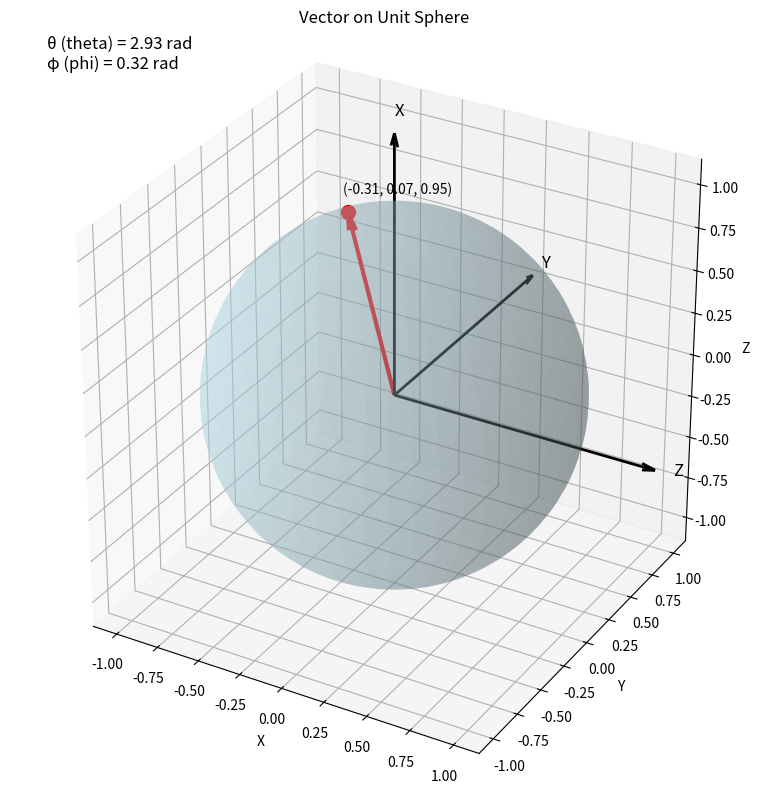

Reproduce this figure in Python.
import re
import numpy as np
import matplotlib.pyplot as plt
from mpl_toolkits.mplot3d import Axes3D
import math


def plot_vector_on_sphere(theta: float, phi: float) -> None:
    """
    Plot a vector on a unit sphere given spherical coordinates.
    
    Parameters:
    - theta: azimuthal angle in radians (0 to 2π)
    - phi: polar angle in radians (0 to π)
    
    Note: In physics, φ (phi) is often the azimuthal angle and θ (theta) is the polar angle,
    but in mathematics and many programming contexts, this convention is reversed.
    """

    fig = plt.figure(figsize=(10, 8))
    ax = fig.add_subplot(111, projection='3d')
    

    u = np.linspace(0, 2 * np.pi, 100)
    v = np.linspace(0, np.pi, 100)
    x = np.outer(np.cos(u), np.sin(v))
    y = np.outer(np.sin(u), np.sin(v))
    z = np.outer(np.ones(np.size(u)), np.cos(v))
    
    ax.plot_surface(x, y, z, color='lightblue', alpha=0.3)
    
    
    
    x_vec = np.sin(phi) * np.cos(theta)
    y_vec = np.sin(phi) * np.sin(theta)
    z_vec = np.cos(phi)
    

    ax.quiver(0, 0, 0, x_vec, y_vec, z_vec, color='red', arrow_length_ratio=0.1, linewidth=3)
    

    ax.scatter([x_vec], [y_vec], [z_vec], color='red', s=100)
    

    ax.quiver(0, 0, 0, 0, 0, 1.5, color='black', arrow_length_ratio=0.05, linewidth=2)  # X-axis moves to Z
    ax.quiver(0, 0, 0, 1.5, 0, 0, color='black', arrow_length_ratio=0.05, linewidth=2)  # Z-axis moves to X
    ax.quiver(0, 0, 0, 0, 1.5, 0, color='black', arrow_length_ratio=0.05, linewidth=2)  # Y-axis remains Y
    
    ax.text(0, 0, 1.6, "X", fontsize=12)  # X is now in the Z direction
    ax.text(1.6, 0, 0, "Z", fontsize=12)  # Z is now in the X direction
    ax.text(0, 1.6, 0, "Y", fontsize=12)  # Y remains the same

    

    ax.text(x_vec*1.1, y_vec*1.1, z_vec*1.1, f"({x_vec:.2f}, {y_vec:.2f}, {z_vec:.2f})", fontsize=10)
    

    ax.text2D(0.05, 0.95, f"θ (theta) = {theta:.2f} rad\nφ (phi) = {phi:.2f} rad", 
              transform=ax.transAxes, fontsize=12)
    
    # Set labels and title
    ax.set_xlabel('X')
    ax.set_ylabel('Y')
    ax.set_zlabel('Z')
    ax.set_title('Vector on Unit Sphere')
    

    ax.set_box_aspect([1, 1, 1])
    
    plt.tight_layout()
    plt.show()



def parse_equation(equation: str):
    """
    Parses a quantum state equation to extract x1, x2, y1, y2.
    Expected format: ψ = (x1 + i x2)|0⟩ + (y1 + i y2)|1⟩
    """
    # Regex to extract complex coefficients of |0⟩ and |1⟩
    matches = re.findall(r"\((-?\d*\.?\d*)\s*([\+\-])\s*i\s*(-?\d*\.?\d*)\)\|[01]⟩", equation)

    if len(matches) != 2:
        raise ValueError("Invalid equation format. Expected 2 complex coefficients.")


    def parse_complex(match):
        real, sign, imag = match
        imag = float(imag) * (-1 if sign == "-" else 1)  
        return float(real), imag

    (x1, x2) = parse_complex(matches[0])  
    (y1, y2) = parse_complex(matches[1]) 

    return x1, x2, y1, y2


def resolve_protocol(x1, x2, y1, y2) -> tuple[float, float]:
    """""
    Calculate the angles theta and phi for a specific vector on the unit sphere.
    """
    c = math.sqrt(1/((complex(x1, x2)*complex(x1, -1*x2)).real + (complex(y1, y2)*complex(y1, -1*y2)).real))
    theta = 2*math.acos(c/x1)
    phi = math.asin(c*y2/math.sin(theta/2))
    return theta, phi

if __name__ == "__main__":
    equation = "ψ = (3 + i 0)|0⟩ + (0 + i 1)|1⟩"
    x1, x2, y1, y2 = parse_equation(equation)
    print(f"Parsed coefficients: x1={x1}, x2={x2}, y1={y1}, y2={y2}")
    theta, phi = resolve_protocol(x1, x2, y1, y2)
    plot_vector_on_sphere(theta, phi)
